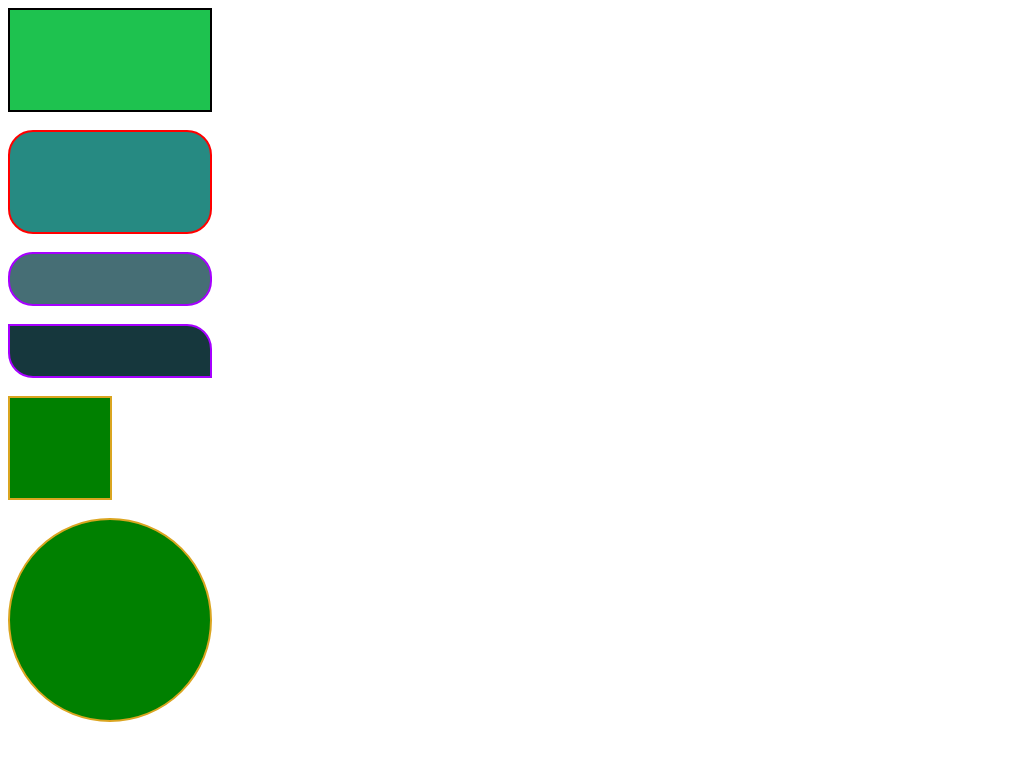

Recreate this image using only HTML and CSS.

<html>
    <head>
        <title>CSS</title>
        <style>
            #div{
                width: 200px;
                height: 100px;
                border: 2px solid rgb(0, 0, 0);
                background-color: rgb(30, 194, 79);
                text-align: center;
            }
            #div2{
                width: 200px;
                height: 100px;
                border: 2px solid rgb(255, 0, 0);
                background-color: rgb(38, 138, 130);
                border-radius: 25px;
            }
            #div3{
                width: 200px;
                height: 50px;
                border: 2px solid rgb(166, 0, 255);
                background-color: rgb(70, 110, 117);
                border-radius: 25px;
               
            }
            #div4{
                width: 200px;
                height: 50px;
                border: 2px solid rgb(166, 0, 255);
                background-color: rgb(22, 55, 61);
                border-radius: 0 25px 0 25px;
            }
            #div5{
                width: 100px;
                height: 100px;
                border: 2px solid red;
                border-color: goldenrod;
                background-color: green;
            }
            #div6{
                width: 200px;
                height: 200px;
                border: 2px solid red;
                border-color: goldenrod;
                background-color: green;
                border-radius: 50%;
            }
        </style>
    </head>
    <body>
       <div id="div"><p id="divs"></p></div><br>
       <div id="div2"></div><br>
       <div id="div3"></div><br>
       <div id="div4"></div><br>
       <div id="div5"></div><br>
       <div id="div6"></div><br>
       <div id="div7"></div><br>   
           
    </body>
</html>
